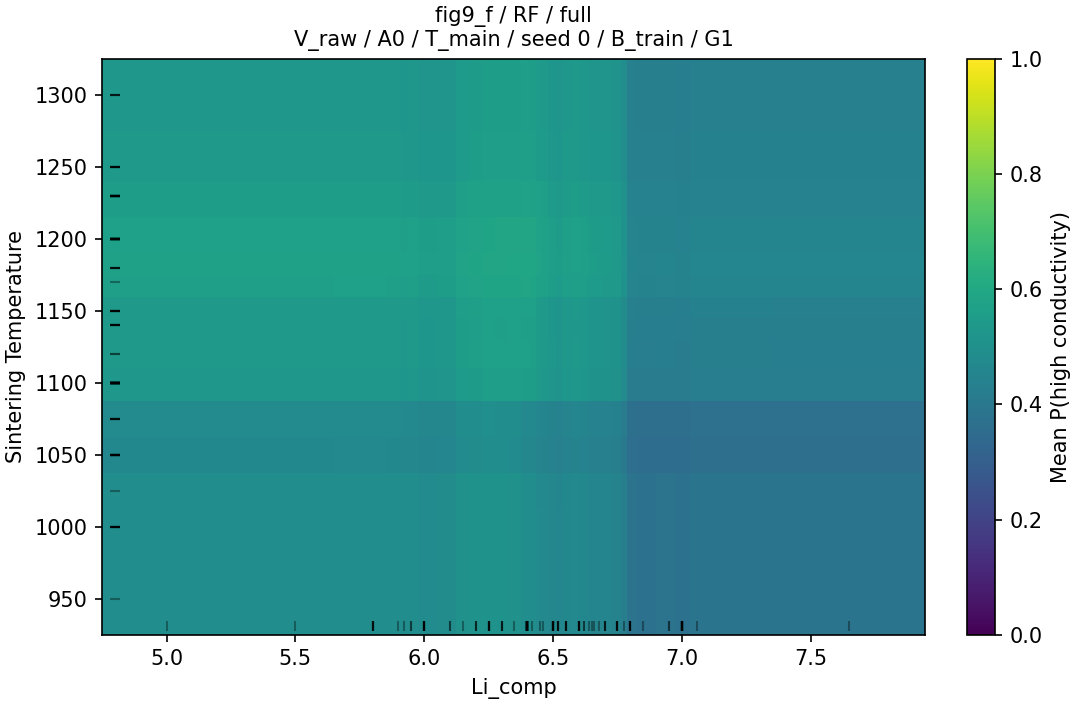

Data behind this chart, as committed beside it:
grid_value, grid_value_2, p_high, n, n_sources
5.0, 950.0, 0.4892, 152, 42
5.0, 1000, 0.4892, 152, 42
5.0, 1025, 0.4891, 152, 42
5.0, 1050, 0.4674, 152, 42
5.0, 1075, 0.4746, 152, 42
5.0, 1100, 0.5295, 152, 42
5.0, 1120, 0.5365, 152, 42
5.0, 1140, 0.5373, 152, 42
5.0, 1150, 0.5398, 152, 42
5.0, 1170, 0.5611, 152, 42
5.0, 1180, 0.5677, 152, 42
5.0, 1200, 0.5641, 152, 42
5.0, 1230, 0.5514, 152, 42
5.0, 1250, 0.5354, 152, 42
5.0, 1300, 0.5308, 152, 42
5.5, 950.0, 0.4892, 152, 42
5.5, 1000, 0.4892, 152, 42
5.5, 1025, 0.4891, 152, 42
5.5, 1050, 0.4674, 152, 42
5.5, 1075, 0.4746, 152, 42
5.5, 1100, 0.5295, 152, 42
5.5, 1120, 0.5365, 152, 42
5.5, 1140, 0.5373, 152, 42
5.5, 1150, 0.5398, 152, 42
5.5, 1170, 0.5611, 152, 42
5.5, 1180, 0.5677, 152, 42
5.5, 1200, 0.5641, 152, 42
5.5, 1230, 0.5514, 152, 42
5.5, 1250, 0.5354, 152, 42
5.5, 1300, 0.5308, 152, 42
5.8, 950.0, 0.4907, 152, 42
5.8, 1000, 0.4907, 152, 42
5.8, 1025, 0.4906, 152, 42
5.8, 1050, 0.4689, 152, 42
5.8, 1075, 0.4761, 152, 42
5.8, 1100, 0.531, 152, 42
5.8, 1120, 0.5383, 152, 42
5.8, 1140, 0.5389, 152, 42
5.8, 1150, 0.5413, 152, 42
5.8, 1170, 0.5627, 152, 42
5.8, 1180, 0.5693, 152, 42
5.8, 1200, 0.5657, 152, 42
5.8, 1230, 0.5529, 152, 42
5.8, 1250, 0.537, 152, 42
5.8, 1300, 0.5323, 152, 42
5.9, 950.0, 0.4901, 152, 42
5.9, 1000, 0.4901, 152, 42
5.9, 1025, 0.49, 152, 42
5.9, 1050, 0.4678, 152, 42
5.9, 1075, 0.475, 152, 42
5.9, 1100, 0.5308, 152, 42
5.9, 1120, 0.5381, 152, 42
5.9, 1140, 0.5387, 152, 42
5.9, 1150, 0.5411, 152, 42
5.9, 1170, 0.5615, 152, 42
5.9, 1180, 0.5681, 152, 42
5.9, 1200, 0.5645, 152, 42
5.9, 1230, 0.5518, 152, 42
5.9, 1250, 0.5358, 152, 42
5.9, 1300, 0.5311, 152, 42
... 495 more rows
